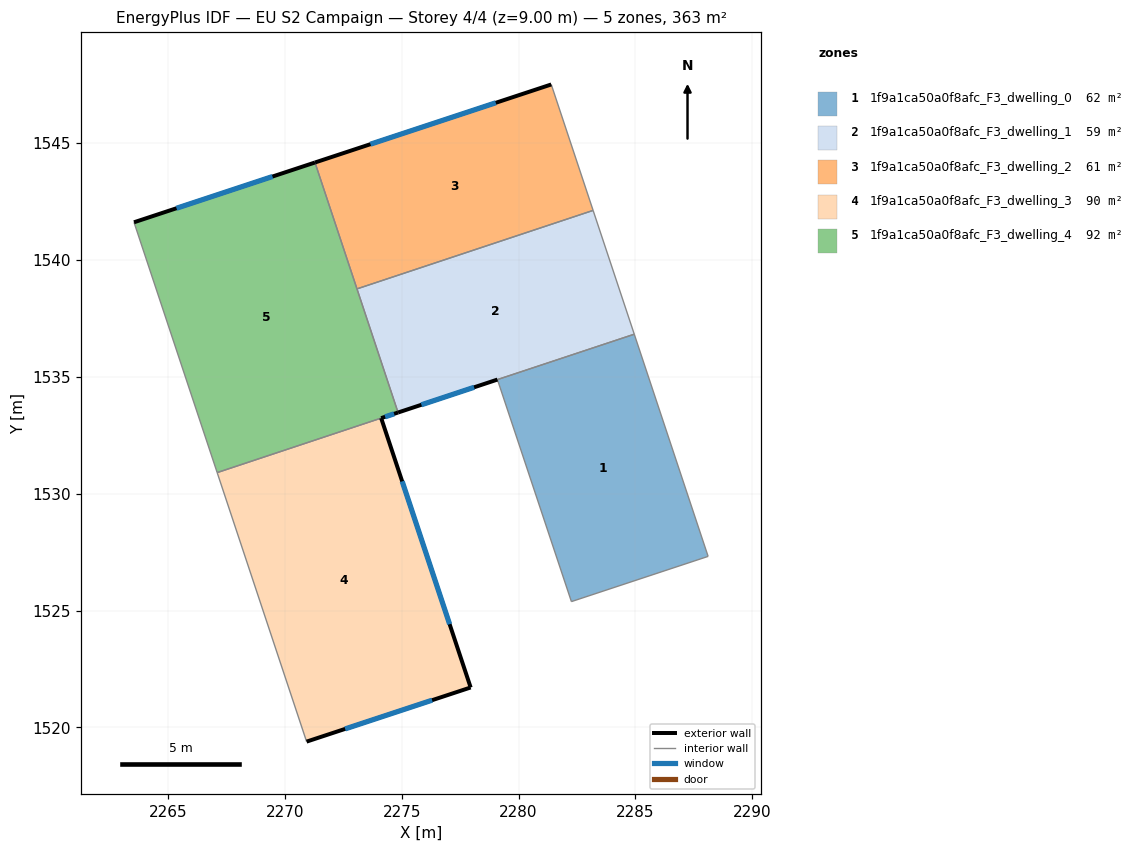
=== STOREY PLAN SPEC (per zone: floor XY polygon, exterior-wall plan segments, windows/doors) ===
zone 1: 1f9a1ca50a0f8afc_F3_dwelling_0  (61.7 m²)
  floor: (2284.95, 1536.83) (2288.11, 1527.32) (2282.26, 1525.38) (2279.10, 1534.88)
  interior walls: 4
zone 2: 1f9a1ca50a0f8afc_F3_dwelling_1  (59.4 m²)
  floor: (2283.19, 1542.12) (2284.95, 1536.83) (2274.84, 1533.47) (2273.09, 1538.76)
  exterior wall: (2274.84, 1533.47) – (2279.09, 1534.88)  [4.5 m]
    window: (2275.84, 1533.81) – (2278.10, 1534.55)  [3.8 m²]
  interior walls: 4
zone 3: 1f9a1ca50a0f8afc_F3_dwelling_2  (60.6 m²)
  floor: (2281.40, 1547.51) (2283.19, 1542.12) (2273.09, 1538.76) (2271.29, 1544.17)
  exterior wall: (2281.40, 1547.51) – (2271.29, 1544.17)  [10.6 m]
    window: (2279.02, 1546.73) – (2273.66, 1544.96)  [9.0 m²]
  interior walls: 3
zone 4: 1f9a1ca50a0f8afc_F3_dwelling_3  (89.7 m²)
  floor: (2274.12, 1533.24) (2277.95, 1521.71) (2270.93, 1519.39) (2267.10, 1530.90)
  exterior wall: (2277.95, 1521.71) – (2274.12, 1533.24)  [12.1 m]
    window: (2277.05, 1524.42) – (2275.02, 1530.53)  [10.2 m²]
  exterior wall: (2270.93, 1519.39) – (2277.95, 1521.71)  [7.4 m]
    window: (2272.58, 1519.94) – (2276.30, 1521.16)  [6.2 m²]
  interior walls: 2
zone 5: 1f9a1ca50a0f8afc_F3_dwelling_4  (92.0 m²)
  floor: (2271.29, 1544.17) (2274.84, 1533.47) (2267.10, 1530.90) (2263.54, 1541.61)
  exterior wall: (2271.29, 1544.17) – (2263.54, 1541.61)  [8.2 m]
    window: (2269.47, 1543.57) – (2265.36, 1542.21)  [6.9 m²]
  exterior wall: (2274.12, 1533.23) – (2274.84, 1533.47)  [0.8 m]
    window: (2274.29, 1533.29) – (2274.67, 1533.42)  [0.6 m²]
  interior walls: 4

=== DERIVED (storey summary) ===
Building: EU S2 Campaign
Storey: 4 of 4  (floor level z = 9.00 m)
Storey gross floor area: 363.4 m²
Zones on this storey: 5
  - 1f9a1ca50a0f8afc_F3_dwelling_0: floor 61.7 m²
  - 1f9a1ca50a0f8afc_F3_dwelling_1: floor 59.4 m²; exterior wall 4.5 m (13.4 m²); 1 window(s) 3.8 m²; WWR 28.1%
  - 1f9a1ca50a0f8afc_F3_dwelling_2: floor 60.6 m²; exterior wall 10.6 m (31.9 m²); 1 window(s) 9.0 m²; WWR 28.1%
  - 1f9a1ca50a0f8afc_F3_dwelling_3: floor 89.7 m²; exterior wall 19.5 m (58.6 m²); 2 window(s) 16.5 m²; WWR 28.1%
  - 1f9a1ca50a0f8afc_F3_dwelling_4: floor 92.0 m²; exterior wall 8.9 m (26.8 m²); 2 window(s) 7.5 m²; WWR 28.1%
Zone adjacency (shared interzone walls):
  - 1f9a1ca50a0f8afc_F3_dwelling_0 ↔ 1f9a1ca50a0f8afc_F3_dwelling_1
  - 1f9a1ca50a0f8afc_F3_dwelling_1 ↔ 1f9a1ca50a0f8afc_F3_dwelling_2
  - 1f9a1ca50a0f8afc_F3_dwelling_1 ↔ 1f9a1ca50a0f8afc_F3_dwelling_4
  - 1f9a1ca50a0f8afc_F3_dwelling_2 ↔ 1f9a1ca50a0f8afc_F3_dwelling_4
  - 1f9a1ca50a0f8afc_F3_dwelling_3 ↔ 1f9a1ca50a0f8afc_F3_dwelling_4